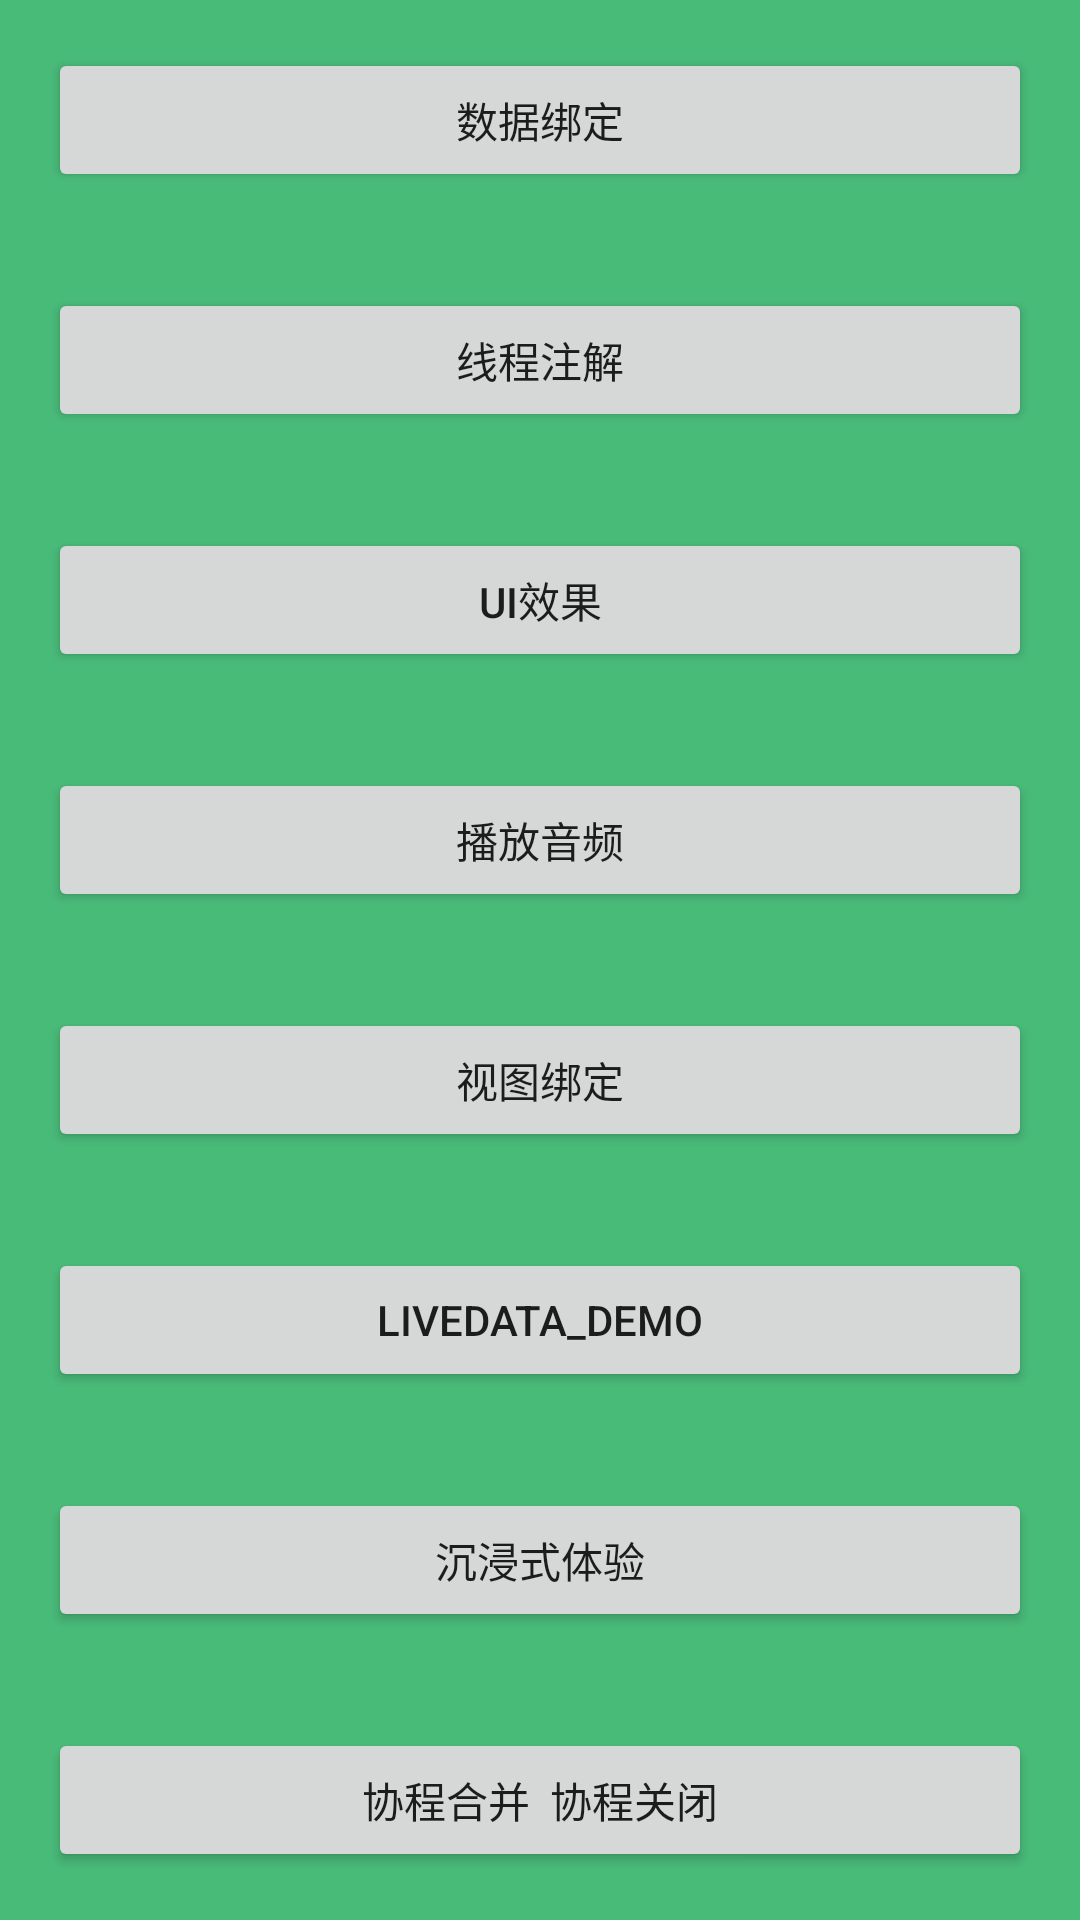

The Android layout XML behind this screen, and the referenced resources:
<!-- AndroidManifest.xml: application theme AppTheme -->
<!-- res/layout/activity_main.xml -->
<?xml version="1.0" encoding="utf-8"?>
<androidx.core.widget.NestedScrollView xmlns:android="http://schemas.android.com/apk/res/android"
    xmlns:app="http://schemas.android.com/apk/res-auto"
    xmlns:tools="http://schemas.android.com/tools"
    android:layout_width="match_parent"
    android:layout_height="match_parent"
    tools:context=".MainActivity">



    <LinearLayout
        android:layout_width="match_parent"
        android:layout_height="match_parent"
        android:orientation="vertical">


        <Button
            android:id="@+id/bind_data"
            android:layout_width="match_parent"
            android:layout_height="wrap_content"
            android:layout_margin="16dp"
            android:gravity="center"
            android:text="@string/data_bind" />

        <Button
            android:id="@+id/thread_annotation"
            android:layout_width="match_parent"
            android:layout_height="wrap_content"
            android:layout_margin="16dp"
            android:gravity="center"
            android:text="@string/thread_annotation" />


        <Button
            android:id="@+id/ui_action"
            android:layout_width="match_parent"
            android:layout_height="wrap_content"
            android:layout_margin="16dp"
            android:gravity="center"
            android:text="@string/ui_action" />


        <Button
            android:id="@+id/play_mp3"
            android:layout_width="match_parent"
            android:layout_height="wrap_content"
            android:layout_margin="16dp"
            android:gravity="center"
            android:text="播放音频" />



        <Button
            android:id="@+id/view_bind"
            android:layout_width="match_parent"
            android:layout_height="wrap_content"
            android:layout_margin="16dp"
            android:gravity="center"
            android:text="视图绑定" />


        <Button
        android:id="@+id/live_data"
        android:layout_width="match_parent"
        android:layout_height="wrap_content"
        android:layout_margin="16dp"
        android:gravity="center"
        android:text="LiveData_demo" />


        <Button
            android:id="@+id/immersion"
            android:layout_width="match_parent"
            android:layout_height="wrap_content"
            android:layout_margin="16dp"
            android:gravity="center"
            android:text="沉浸式体验" />


        <Button
            android:id="@+id/corouter"
            android:layout_width="match_parent"
            android:layout_height="wrap_content"
            android:layout_margin="16dp"
            android:gravity="center"
            android:text="协程合并  协程关闭" />


        <Button
            android:id="@+id/room"
            android:layout_width="match_parent"
            android:layout_height="wrap_content"
            android:layout_margin="16dp"
            android:gravity="center"
            android:text="room数据库" />


        <Button
            android:id="@+id/workmanager"
            android:layout_width="match_parent"
            android:layout_height="wrap_content"
            android:layout_margin="16dp"
            android:gravity="center"
            android:text="WorkManager" />




    </LinearLayout>


</androidx.core.widget.NestedScrollView>
<!-- resources referenced by this layout -->
<resources>
  <string name="data_bind">数据绑定</string>
  <string name="thread_annotation">线程注解</string>
  <string name="ui_action">UI效果</string>
  <style name="AppTheme" parent="Theme.AppCompat.Light.DarkActionBar">
          
          <item name="colorPrimary">@color/colorPrimary</item>
          <item name="colorPrimaryDark">@color/colorPrimaryDark</item>
          <item name="colorAccent">@color/colorAccent</item>
  
  
          <item name="colorOnSurface">@color/sunflower_black</item>
          <item name="colorSurface">@color/sunflower_gray_50</item>
          <item name="colorSecondary">@color/sunflower_yellow_500</item>
          <item name="android:colorBackground">@color/sunflower_green_500</item>
      </style>
  <color name="colorPrimary">#6200EE</color>
  <color name="colorPrimaryDark">#3700B3</color>
  <color name="colorAccent">#03DAC5</color>
  <color name="sunflower_black">#de000000</color>
  <color name="sunflower_gray_50">#fafafa</color>
  <color name="sunflower_yellow_500">#ffff63</color>
  <color name="sunflower_green_500">#49bb79</color>
</resources>
